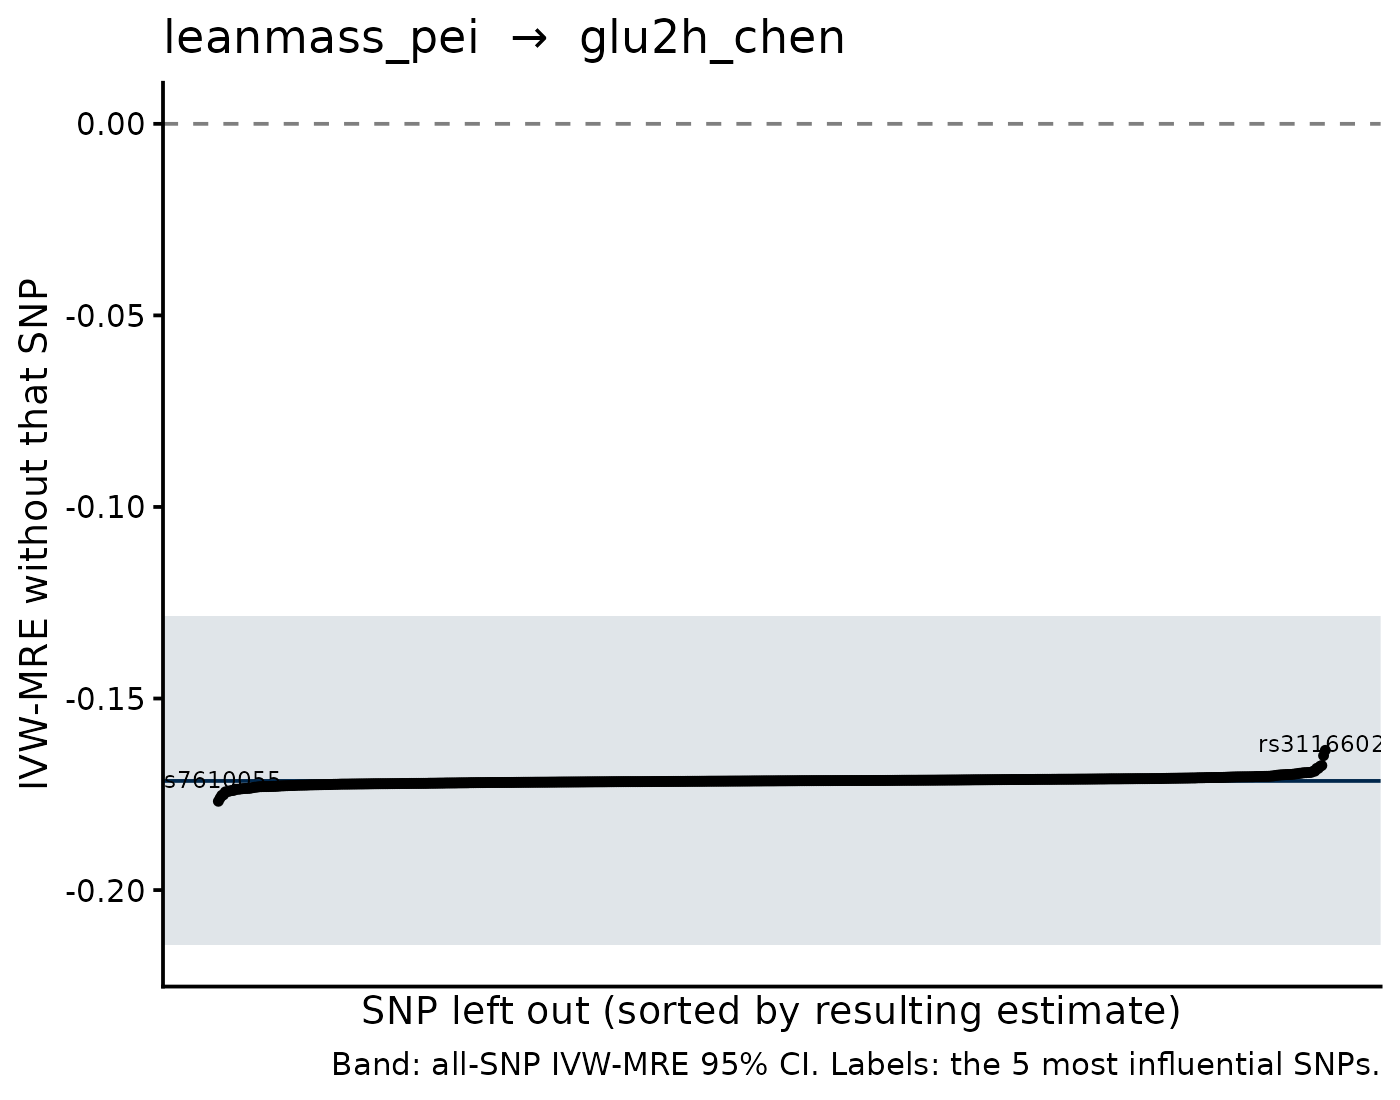

Data behind this chart, as committed beside it:
SNP, b_loo, se_loo, b_all, se_all, shift
rs1260326, -0.1635, 0.02161, -0.1715, 0.02191, 0.007986
rs17205463, -0.1649, 0.02155, -0.1715, 0.02191, 0.006602
rs7610055, -0.1768, 0.02172, -0.1715, 0.02191, -0.005309
rs143384, -0.176, 0.02224, -0.1715, 0.02191, -0.004494
rs3116602, -0.1675, 0.02207, -0.1715, 0.02191, 0.004027
rs2194411, -0.1677, 0.02187, -0.1715, 0.02191, 0.003832
rs35732917, -0.1753, 0.02168, -0.1715, 0.02191, -0.003758
rs66922415, -0.1751, 0.022, -0.1715, 0.02191, -0.003629
rs10948, -0.1682, 0.02182, -0.1715, 0.02191, 0.00328
rs113744258, -0.1682, 0.02198, -0.1715, 0.02191, 0.003274
rs12099669, -0.1744, 0.02191, -0.1715, 0.02191, -0.002871
rs7816345, -0.1743, 0.02183, -0.1715, 0.02191, -0.002811
rs12713004, -0.1742, 0.02192, -0.1715, 0.02191, -0.002685
rs4865956, -0.1741, 0.02187, -0.1715, 0.02191, -0.002582
rs1325596, -0.169, 0.02194, -0.1715, 0.02191, 0.002563
rs42039, -0.169, 0.02199, -0.1715, 0.02191, 0.002533
rs13391980, -0.174, 0.02176, -0.1715, 0.02191, -0.002489
rs9634212, -0.174, 0.02197, -0.1715, 0.02191, -0.002456
rs78378222, -0.1692, 0.02192, -0.1715, 0.02191, 0.002266
rs7633464, -0.1693, 0.02185, -0.1715, 0.02191, 0.002213
rs2885697, -0.1693, 0.02194, -0.1715, 0.02191, 0.002191
rs11243202, -0.1737, 0.02194, -0.1715, 0.02191, -0.002169
rs173135, -0.1737, 0.02187, -0.1715, 0.02191, -0.002163
rs12351226, -0.1737, 0.02179, -0.1715, 0.02191, -0.002161
rs34879158, -0.1694, 0.02194, -0.1715, 0.02191, 0.002151
rs577961, -0.1694, 0.02179, -0.1715, 0.02191, 0.002136
rs11042717, -0.1694, 0.02195, -0.1715, 0.02191, 0.002107
rs7689420, -0.1736, 0.02199, -0.1715, 0.02191, -0.002067
rs11187838, -0.1735, 0.02199, -0.1715, 0.02191, -0.002033
rs11633371, -0.1695, 0.02188, -0.1715, 0.02191, 0.002018
rs76895963, -0.1695, 0.02195, -0.1715, 0.02191, 0.002
rs291979, -0.1735, 0.02187, -0.1715, 0.02191, -0.001974
rs4976262, -0.1735, 0.0219, -0.1715, 0.02191, -0.001959
rs2237485, -0.1735, 0.02183, -0.1715, 0.02191, -0.001939
rs10832963, -0.1734, 0.02186, -0.1715, 0.02191, -0.001931
rs9894577, -0.1696, 0.02196, -0.1715, 0.02191, 0.001896
rs10748128, -0.1734, 0.02193, -0.1715, 0.02191, -0.001841
rs72656010, -0.1697, 0.02202, -0.1715, 0.02191, 0.001835
rs6505216, -0.1697, 0.02199, -0.1715, 0.02191, 0.001793
rs704660, -0.1733, 0.02183, -0.1715, 0.02191, -0.001768
rs34517439, -0.1698, 0.02192, -0.1715, 0.02191, 0.001731
rs10807137, -0.1698, 0.02196, -0.1715, 0.02191, 0.001693
rs1047891, -0.1698, 0.02192, -0.1715, 0.02191, 0.001685
rs7458576, -0.1698, 0.02188, -0.1715, 0.02191, 0.001676
rs1317349, -0.1699, 0.02192, -0.1715, 0.02191, 0.001649
rs2287821, -0.1732, 0.02186, -0.1715, 0.02191, -0.001639
rs12700901, -0.1731, 0.02188, -0.1715, 0.02191, -0.001632
rs12074850, -0.1699, 0.02191, -0.1715, 0.02191, 0.001611
rs798548, -0.1699, 0.02197, -0.1715, 0.02191, 0.001594
rs2236406, -0.1699, 0.02199, -0.1715, 0.02191, 0.001569
rs2871960, -0.1731, 0.02207, -0.1715, 0.02191, -0.001556
rs62106258, -0.17, 0.02186, -0.1715, 0.02191, 0.001518
rs292168, -0.173, 0.02195, -0.1715, 0.02191, -0.001515
rs4655345, -0.173, 0.02193, -0.1715, 0.02191, -0.001502
rs2209098, -0.173, 0.02192, -0.1715, 0.02191, -0.001487
rs2812208, -0.17, 0.02197, -0.1715, 0.02191, 0.001485
rs112369231, -0.173, 0.02188, -0.1715, 0.02191, -0.001482
rs68049170, -0.173, 0.02193, -0.1715, 0.02191, -0.001481
rs11590254, -0.173, 0.02189, -0.1715, 0.02191, -0.001478
rs4788218, -0.173, 0.02194, -0.1715, 0.02191, -0.001444
... 583 more rows
